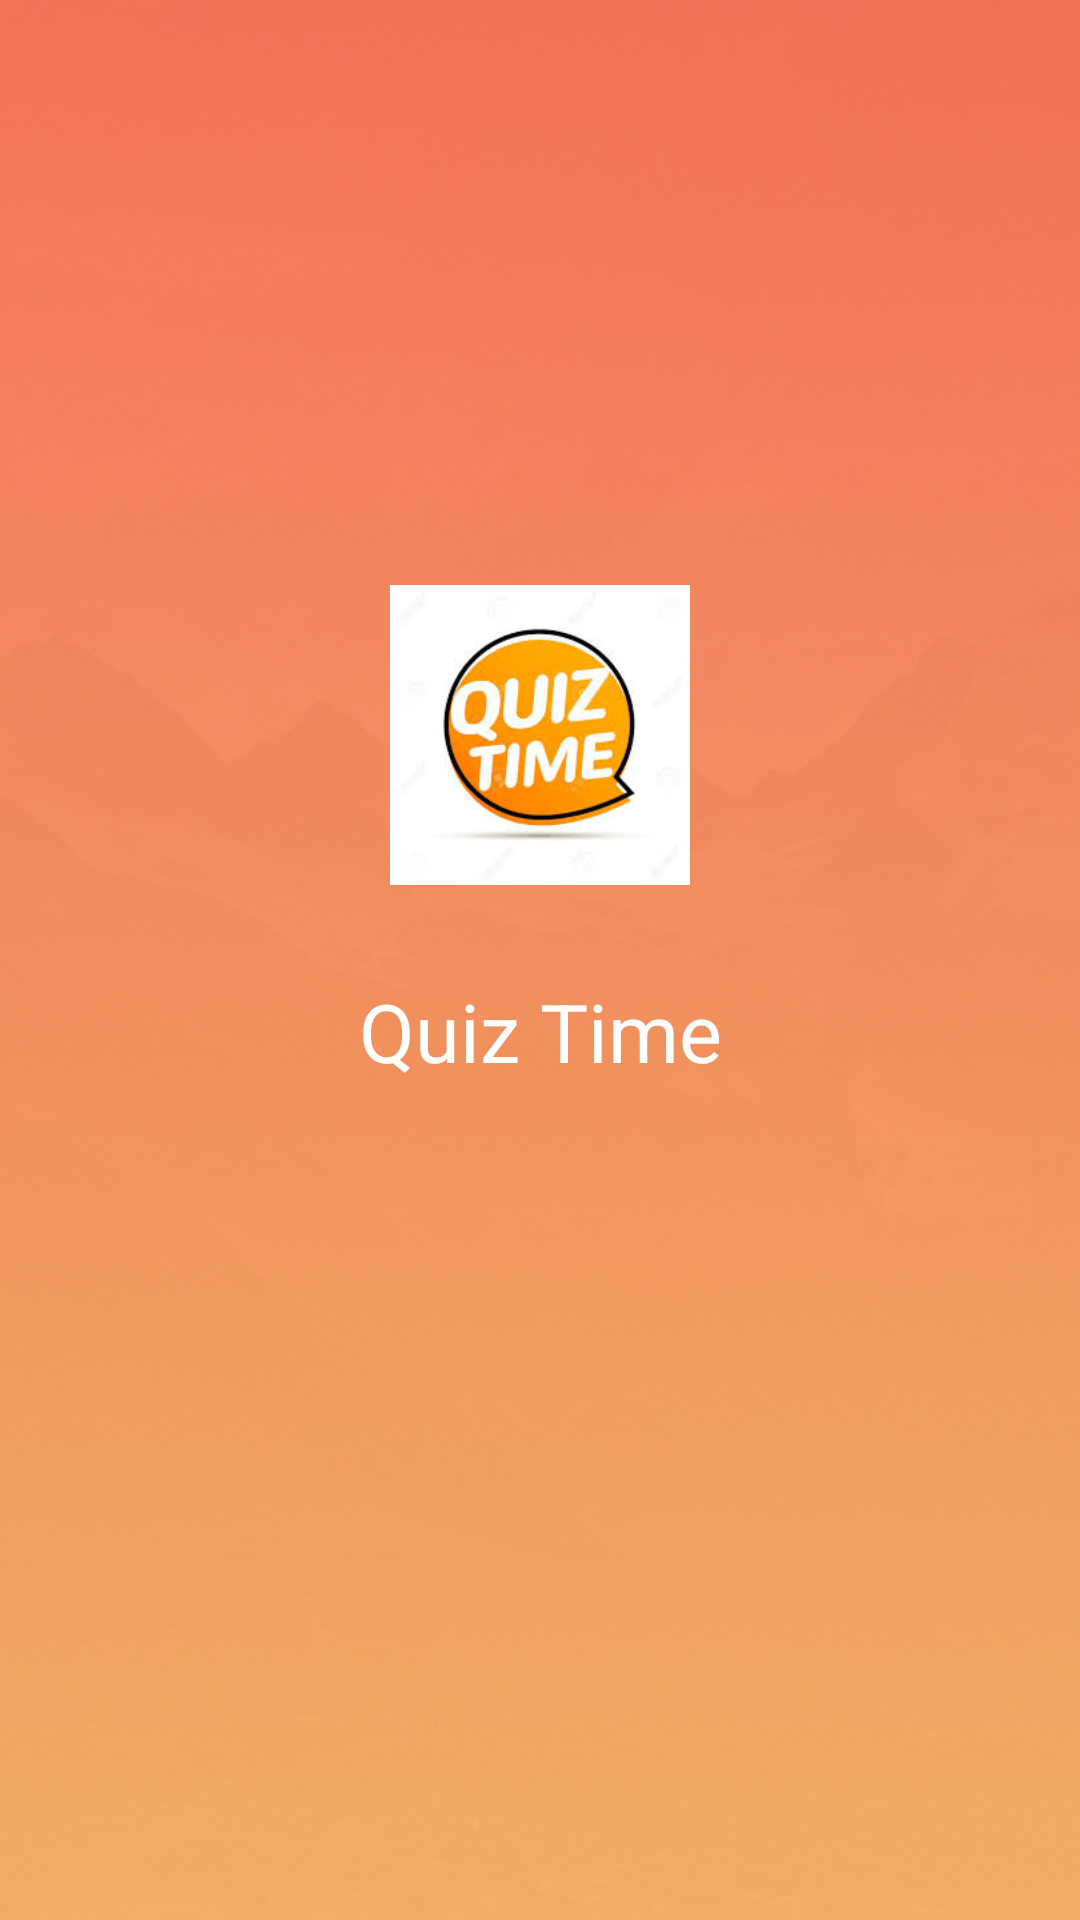

This screen was rendered from an Android layout file. Write that file and the resources it references.
<!-- AndroidManifest.xml: application theme AppTheme -->
<!-- res/layout/activity_main3.xml -->
<?xml version="1.0" encoding="utf-8"?>
<android.support.constraint.ConstraintLayout xmlns:android="http://schemas.android.com/apk/res/android"
    xmlns:app="http://schemas.android.com/apk/res-auto"
    xmlns:tools="http://schemas.android.com/tools"
    android:layout_width="match_parent"
    android:layout_height="match_parent"
    android:background="@drawable/empty_bg">

    <ImageView
        android:layout_width="100dp"
        android:layout_height="100dp"
        android:layout_gravity="center"
        android:layout_marginBottom="1dp"
        android:layout_marginEnd="8dp"
        android:layout_marginStart="8dp"
        android:layout_marginTop="8dp"
        android:gravity="center"
        android:src="@drawable/applogo"
        app:layout_constraintBottom_toBottomOf="parent"
        app:layout_constraintEnd_toEndOf="parent"
        app:layout_constraintStart_toStartOf="parent"
        app:layout_constraintTop_toTopOf="parent"
        app:layout_constraintVertical_bias="0.352" />

    <TextView
        android:id="@+id/textView"
        android:layout_width="wrap_content"
        android:layout_height="wrap_content"
        android:layout_marginEnd="8dp"
        android:layout_marginStart="8dp"
        android:layout_marginTop="15dp"
        android:padding="5dp"
        android:text="@string/app_name"
        android:textColor="@color/white"
        android:textSize="@dimen/splash_header"
        app:layout_constraintBottom_toBottomOf="parent"
        app:layout_constraintEnd_toEndOf="parent"
        app:layout_constraintStart_toStartOf="parent"
        app:layout_constraintTop_toTopOf="parent"
        app:layout_constraintVertical_bias="0.528" />
</android.support.constraint.ConstraintLayout>
<!-- resources referenced by this layout -->
<resources>
  <color name="white">#FFF</color>
  <dimen name="splash_header">27dp</dimen>
  <!-- drawable applogo: png bitmap (drawable, 37161 bytes) -->
  <!-- drawable empty_bg: jpg bitmap (drawable, 100459 bytes) -->
  <string name="app_name">Quiz Time</string>
</resources>
